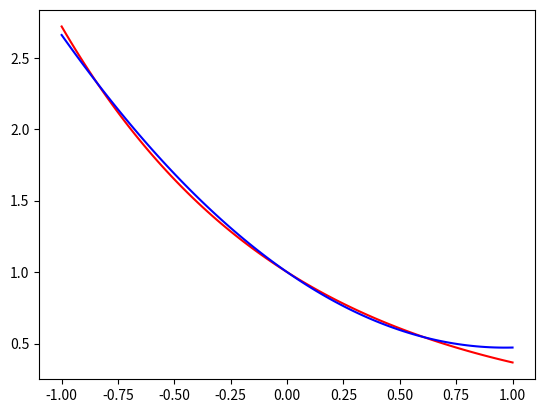

Reproduce this figure in Python.

# Solving dy/dx = -y with y(0) = 1

import math
import numpy as np
import matplotlib.pyplot as plt

def ef(x):

	return math.e**(-x)
points = 100
dx = 2/(points-1)
xlist = [-1+i*dx for i in range(points)]
eylist = [ef(x) for x in xlist]

plt.plot(xlist,eylist,"-r")


N = 3

# Our Matrix in Mx=B where
M = []
B = [1]
R = [1]

for i in range(N-1):
	R.append(0)
	B.append(0)

M.append(R)

x = [-0.44080808080808076,0.3737373737373739]


for i in range(N-1):

	R = []
	for j in range(N):
		R.append(j*x[i]**(j-1)+x[i]**j)

	M.append(R)

M = np.array(M)
B = np.array(B)

a = np.linalg.solve(M,B)

print(a)
def af(x,a):

	S = 0

	for i in range(len(a)):
		S += a[i]*x**i

	return S


a1ylist = [af(x,a) for x in xlist]


#plt.plot(xlist,a1ylist,"-g")
plt.plot(xlist,a1ylist,"-b")


plt.show()